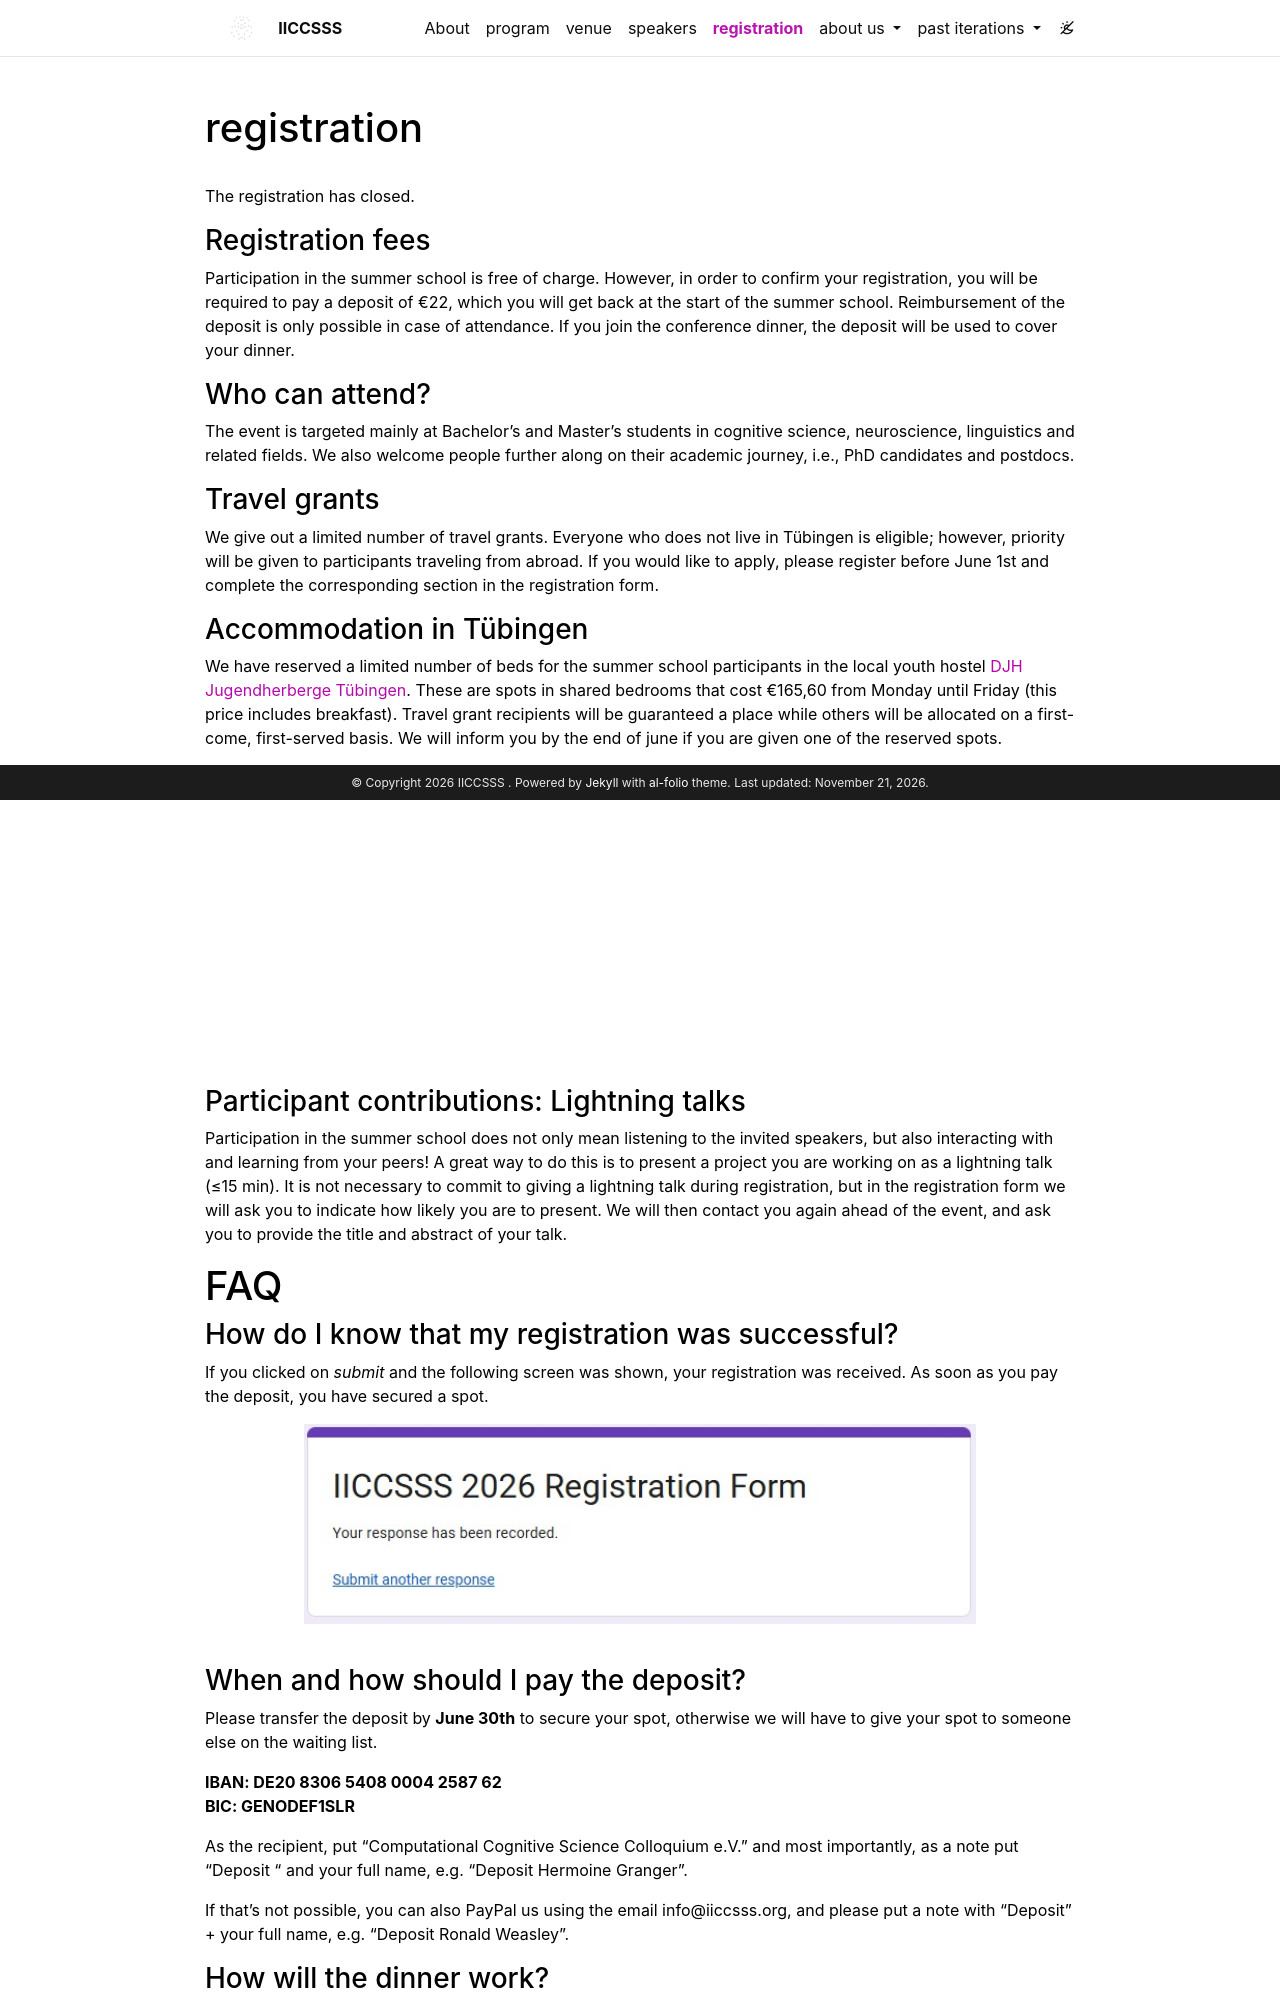

repository: iiccsss/iiccsss.github.io · page: registration/index.html · generator: jekyll

---
layout: page
permalink: /registration/
title: registration
description:
nav: true
nav_order: 5
---

<style>
	.map-container {
		position: relative;
		padding-bottom: 56.25%;
		height: 0;
		overflow: hidden;
	}

	.map-container iframe {
		position: absolute;
		top: 0;
		left: 0;
		width: 100%;
		height: 100%;
	}
</style>

<!--<a class="btn btn-primary btn" href="https://docs.google.com/forms/d/e/1FAIpQLSczmE6aWx8yO5IYQX20L3k9rtQy-uYbvOvtsFr-OSp2yQ0Z-Q/viewform?usp=header">Register here!</a>-->

The registration has closed.

### Registration fees

Participation in the summer school is free of charge. However, in order to confirm your registration, you will be required to pay a deposit of €22, which you will get back at the start of the summer school. Reimbursement of the deposit is only possible in case of attendance. If you join the conference dinner, the deposit will be used to cover your dinner.

### Who can attend?

The event is targeted mainly at Bachelor's and Master's students in cognitive science, neuroscience, linguistics and related fields. We also welcome people further along on their academic journey, i.e., PhD candidates and postdocs.

### Travel grants

<!-- **UPDATE**: Application for travel grants is closed. -->

We give out a limited number of travel grants. Everyone who does not live in Tübingen is eligible; however, priority will be given to participants traveling from abroad. If you would like to apply, please register before June 1st and complete the corresponding section in the registration form.

<!-- We are still working on the details of the travel grant and will inform you once the exact conditions are finalized. We will almost certainly **not** be able to cover flights. In earlier iterations, we were able to offer 10 travel grants of €100 each and hope that it will be similar this year. If your attendance is contingent on receiving such a travel grant, and you’re unsure what to do, just sign up for now and let us know via mail. -->

### Accommodation in Tübingen

<!--We expect attendees to organize travel and accommodation on their own. We do not provide housing or food at the summer school (apart from some snacks and the conference dinner on Wednesday). Please find a hostel / hotel / airBnB in Darmstadt on your own. We will soon start connecting students from Darmstadt who indicated that they can host guests with attendees who still need accommodation.-->

We have reserved a limited number of beds for the summer school participants in the local youth hostel [DJH Jugendherberge Tübingen](https://www.jugendherberge.de/jugendherbergen/tuebingen/). These are spots in shared bedrooms that cost €165,60 from Monday until Friday (this price includes breakfast). Travel grant recipients will be guaranteed a place while others will be allocated on a first-come, first-served basis. We will inform you by the end of june if you are given one of the reserved spots.

<div class="row">
    <div class="col-lg-7 col-sm-7 m-auto">
        <div class="map-container">
        <iframe src="https://www.google.com/maps/embed?pb=!1m18!1m12!1m3!1d7200.960695704126!2d9.060861129421765!3d48.518730390338916!2m3!1f0!2f0!3f0!3m2!1i1024!2i768!4f13.1!3m3!1m2!1s0x4799facddbd6a9f9%3A0xd109e491ce95cf25!2sDJH%20Jugendherberge%20T%C3%BCbingen!5e0!3m2!1sde!2sde!4v1777318313281!5m2!1sde!2sde" width="600" height="450" style="border:0;" allowfullscreen="" loading="lazy" referrerpolicy="no-referrer-when-downgrade"></iframe>
        </div>
    </div>
</div>
<br>

### Participant contributions: Lightning talks

Participation in the summer school does not only mean listening to the invited speakers, but also interacting with and learning from your peers! A great way to do this is to present a project you are working on as a lightning talk (≤15 min). It is not necessary to commit to giving a lightning talk during registration, but in the registration form we will ask you to indicate how likely you are to present. We will then contact you again ahead of the event, and ask you to provide the title and abstract of your talk.

# FAQ

### How do I know that my registration was successful?

If you clicked on _submit_ and the following screen was shown, your registration was received. As soon as you pay the deposit, you have secured a spot.

<div style="text-align: center;">
	<img src="../assets/img/confirmation_screenshot_new.png" alt="" height="200">
</div>
<br>
